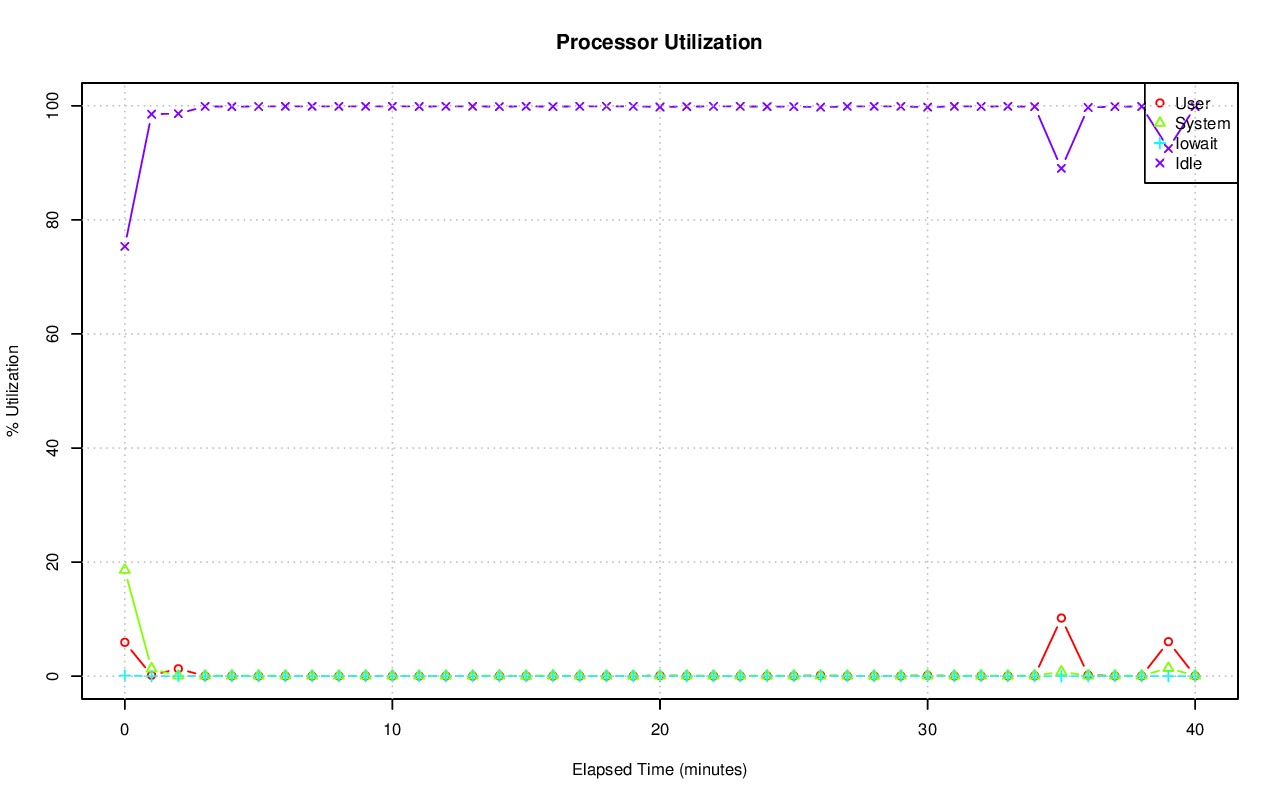

The table this chart was drawn from, first rows:
# hostname; interval; timestamp; CPU; %user; %nice; %system; %iowait; %steal; %idle
pgxl; 60; 1440260190; -1; 5.94; 0.00; 18.61; 0.10; 0.00; 75.35
pgxl; 60; 1440260190; 0; 12.51; 0.00; 72.29; 0.05; 0.00; 15.15
pgxl; 60; 1440260190; 1; 2.82; 0.00; 1.54; 0.00; 0.00; 95.64
pgxl; 60; 1440260190; 2; 8.31; 0.00; 0.37; 0.33; 0.00; 90.99
pgxl; 60; 1440260190; 3; 0.13; 0.00; 0.20; 0.02; 0.00; 99.65
pgxl; 60; 1440260250; -1; 0.17; 0.00; 1.31; 0.00; 0.00; 98.53
pgxl; 60; 1440260250; 0; 0.18; 0.00; 1.89; 0.00; 0.02; 97.91
pgxl; 60; 1440260250; 1; 0.35; 0.00; 3.18; 0.00; 0.00; 96.47
pgxl; 60; 1440260250; 2; 0.08; 0.00; 0.07; 0.02; 0.00; 99.83
pgxl; 60; 1440260250; 3; 0.03; 0.00; 0.10; 0.00; 0.00; 99.87
pgxl; 60; 1440260310; -1; 1.30; 0.00; 0.07; 0.00; 0.00; 98.62
pgxl; 60; 1440260310; 0; 3.55; 0.00; 0.07; 0.00; 0.00; 96.38
pgxl; 60; 1440260310; 1; 0.07; 0.00; 0.10; 0.00; 0.00; 99.83
pgxl; 60; 1440260310; 2; 1.58; 0.00; 0.05; 0.02; 0.00; 98.35
pgxl; 60; 1440260310; 3; 0.02; 0.00; 0.05; 0.00; 0.00; 99.93
pgxl; 60; 1440260370; -1; 0.03; 0.00; 0.07; 0.00; 0.00; 99.89
pgxl; 60; 1440260370; 0; 0.03; 0.00; 0.08; 0.00; 0.00; 99.88
pgxl; 60; 1440260370; 1; 0.03; 0.00; 0.10; 0.00; 0.00; 99.87
pgxl; 60; 1440260370; 2; 0.02; 0.00; 0.07; 0.00; 0.00; 99.92
pgxl; 60; 1440260370; 3; 0.05; 0.00; 0.07; 0.00; 0.00; 99.88
pgxl; 60; 1440260430; -1; 0.04; 0.00; 0.08; 0.00; 0.00; 99.87
pgxl; 60; 1440260430; 0; 0.03; 0.00; 0.07; 0.00; 0.00; 99.90
pgxl; 60; 1440260430; 1; 0.08; 0.00; 0.12; 0.00; 0.00; 99.80
pgxl; 60; 1440260430; 2; 0.03; 0.00; 0.07; 0.02; 0.00; 99.88
pgxl; 60; 1440260430; 3; 0.03; 0.00; 0.08; 0.00; 0.00; 99.88
pgxl; 60; 1440260490; -1; 0.03; 0.00; 0.08; 0.00; 0.00; 99.88
pgxl; 60; 1440260490; 0; 0.03; 0.00; 0.05; 0.00; 0.00; 99.92
pgxl; 60; 1440260490; 1; 0.03; 0.00; 0.13; 0.00; 0.00; 99.83
pgxl; 60; 1440260490; 2; 0.00; 0.00; 0.07; 0.02; 0.00; 99.92
pgxl; 60; 1440260490; 3; 0.03; 0.00; 0.07; 0.00; 0.00; 99.90
pgxl; 60; 1440260550; -1; 0.03; 0.00; 0.07; 0.00; 0.00; 99.90
pgxl; 60; 1440260550; 0; 0.02; 0.00; 0.07; 0.00; 0.00; 99.92
pgxl; 60; 1440260550; 1; 0.05; 0.00; 0.10; 0.00; 0.00; 99.85
pgxl; 60; 1440260550; 2; 0.03; 0.00; 0.07; 0.00; 0.00; 99.90
pgxl; 60; 1440260550; 3; 0.05; 0.00; 0.05; 0.00; 0.00; 99.90
pgxl; 60; 1440260610; -1; 0.03; 0.00; 0.07; 0.00; 0.00; 99.90
pgxl; 60; 1440260610; 0; 0.02; 0.00; 0.07; 0.00; 0.02; 99.90
pgxl; 60; 1440260610; 1; 0.03; 0.00; 0.12; 0.00; 0.00; 99.85
pgxl; 60; 1440260610; 2; 0.02; 0.00; 0.07; 0.02; 0.00; 99.90
pgxl; 60; 1440260610; 3; 0.05; 0.00; 0.05; 0.00; 0.00; 99.90
pgxl; 60; 1440260670; -1; 0.03; 0.00; 0.07; 0.00; 0.00; 99.90
pgxl; 60; 1440260670; 0; 0.02; 0.00; 0.07; 0.00; 0.00; 99.92
pgxl; 60; 1440260670; 1; 0.05; 0.00; 0.10; 0.00; 0.00; 99.85
pgxl; 60; 1440260670; 2; 0.03; 0.00; 0.05; 0.00; 0.00; 99.92
pgxl; 60; 1440260670; 3; 0.03; 0.00; 0.05; 0.00; 0.00; 99.92
pgxl; 60; 1440260730; -1; 0.04; 0.00; 0.07; 0.00; 0.00; 99.89
pgxl; 60; 1440260730; 0; 0.03; 0.00; 0.05; 0.00; 0.00; 99.92
pgxl; 60; 1440260730; 1; 0.03; 0.00; 0.12; 0.00; 0.00; 99.85
pgxl; 60; 1440260730; 2; 0.03; 0.00; 0.03; 0.03; 0.00; 99.90
pgxl; 60; 1440260730; 3; 0.03; 0.00; 0.07; 0.00; 0.00; 99.90
pgxl; 60; 1440260790; -1; 0.03; 0.00; 0.07; 0.00; 0.00; 99.90
pgxl; 60; 1440260790; 0; 0.03; 0.00; 0.07; 0.00; 0.00; 99.90
pgxl; 60; 1440260790; 1; 0.03; 0.00; 0.10; 0.00; 0.00; 99.87
pgxl; 60; 1440260790; 2; 0.03; 0.00; 0.05; 0.02; 0.00; 99.90
pgxl; 60; 1440260790; 3; 0.03; 0.00; 0.05; 0.00; 0.00; 99.92
pgxl; 60; 1440260850; -1; 0.03; 0.00; 0.07; 0.01; 0.00; 99.88
pgxl; 60; 1440260850; 0; 0.02; 0.00; 0.05; 0.00; 0.00; 99.93
pgxl; 60; 1440260850; 1; 0.05; 0.00; 0.12; 0.02; 0.00; 99.82
pgxl; 60; 1440260850; 2; 0.03; 0.00; 0.07; 0.03; 0.00; 99.87
pgxl; 60; 1440260850; 3; 0.03; 0.00; 0.05; 0.00; 0.00; 99.92
... 145 more rows
